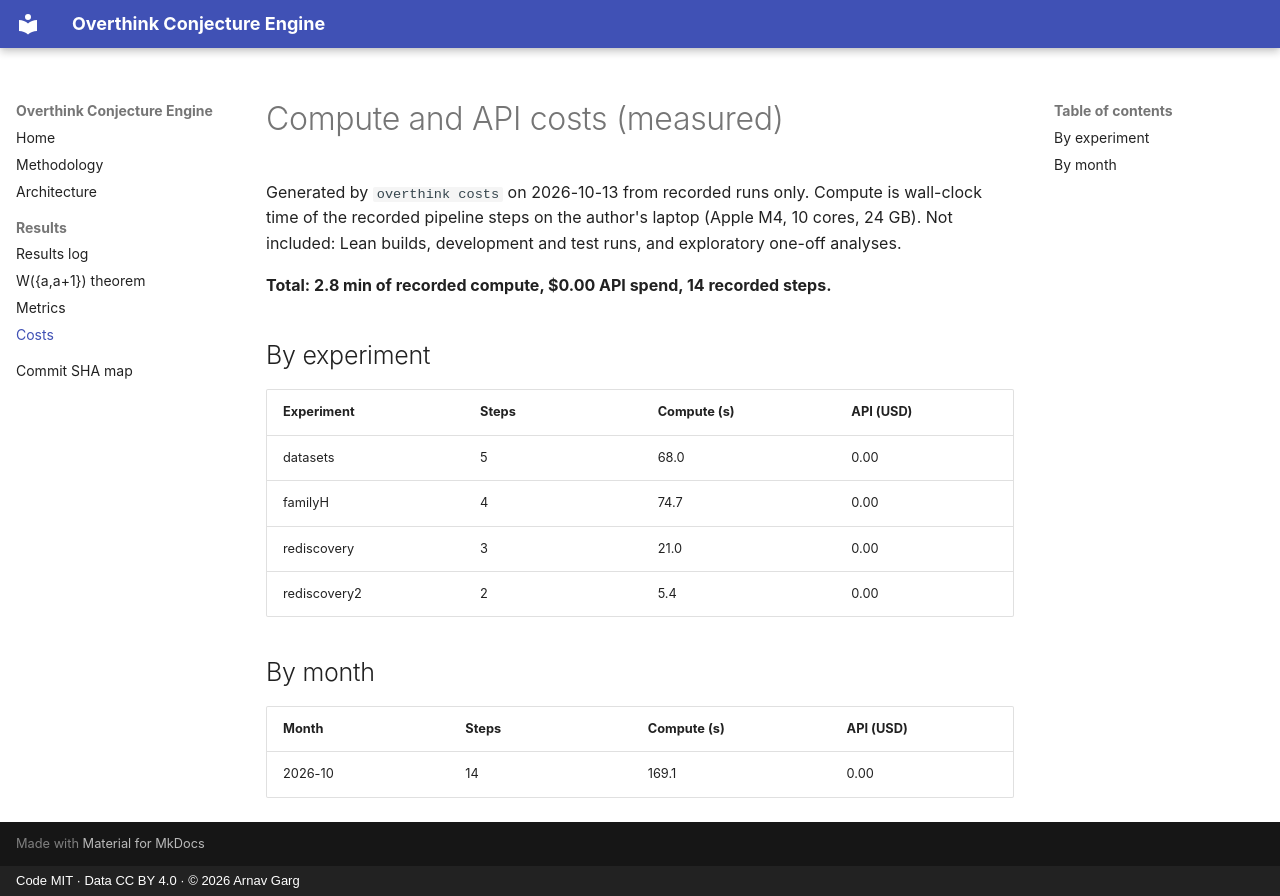

repository: gargarnav/overthink-conjecture-engine · page: costs/index.html · generator: mkdocs · copyright: Code MIT · Data CC BY 4.0 · © 2026 Arnav Garg

# Compute and API costs (measured)

Generated by `overthink costs` on 2026-10-13 from recorded runs only.
Compute is wall-clock time of the recorded pipeline steps on the author's laptop (Apple M4, 10 cores, 24 GB). Not included: Lean builds, development and test runs, and exploratory one-off analyses.

**Total: 2.8 min of recorded compute, $0.00 API spend, 14 recorded steps.**

## By experiment

| Experiment | Steps | Compute (s) | API (USD) |
|---|---|---|---|
| datasets | 5 | 68.0 | 0.00 |
| familyH | 4 | 74.7 | 0.00 |
| rediscovery | 3 | 21.0 | 0.00 |
| rediscovery2 | 2 | 5.4 | 0.00 |

## By month

| Month | Steps | Compute (s) | API (USD) |
|---|---|---|---|
| 2026-10 | 14 | 169.1 | 0.00 |
